Run: headless pygame with SDL's dummy video driver; simulated clock (each Clock.tick advances the game by its frame time, no real sleeping); random seed 0; keys injected as events and as key.get_pressed() state; mouse plan: one left click at the window centre at the start of phase 2, then a move to the lower-right quarter at the start of phase 3.
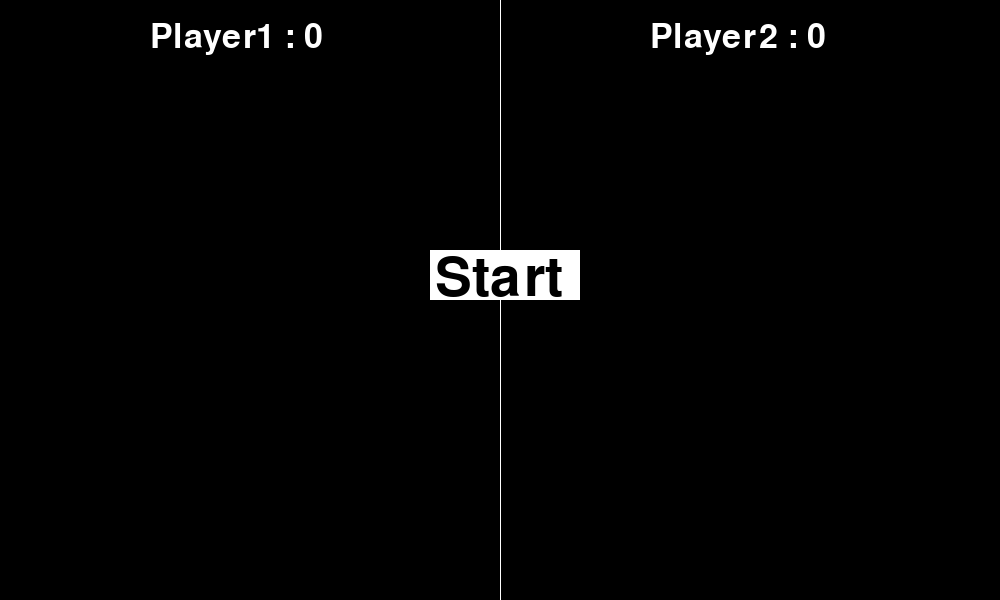
Frame 1 of 4 · flips 1–60 · no input
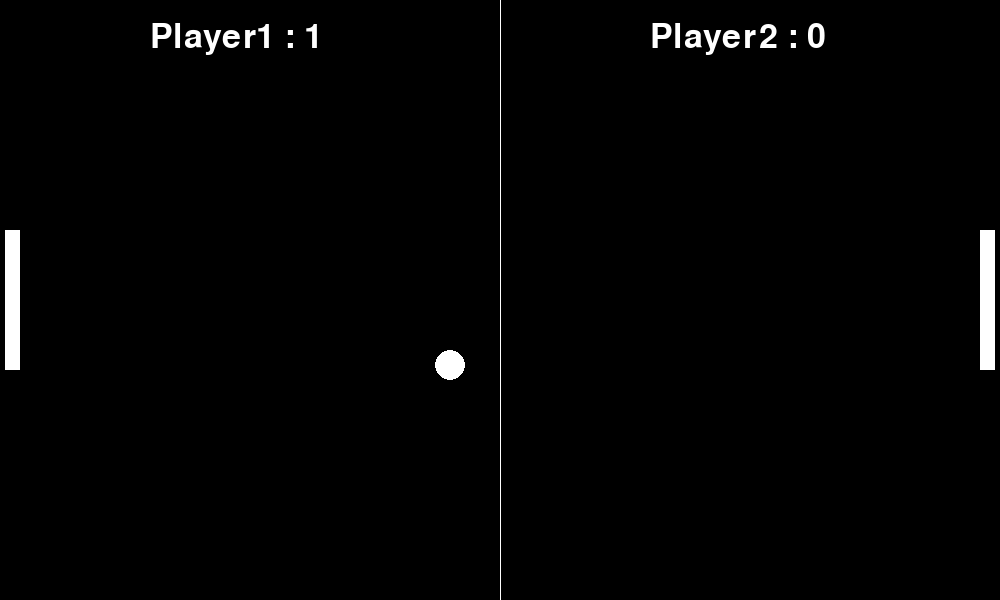
Frame 2 of 4 · flips 61–180 · clicked the window centre · tapped SPACE, RETURN · held RIGHT (→), D
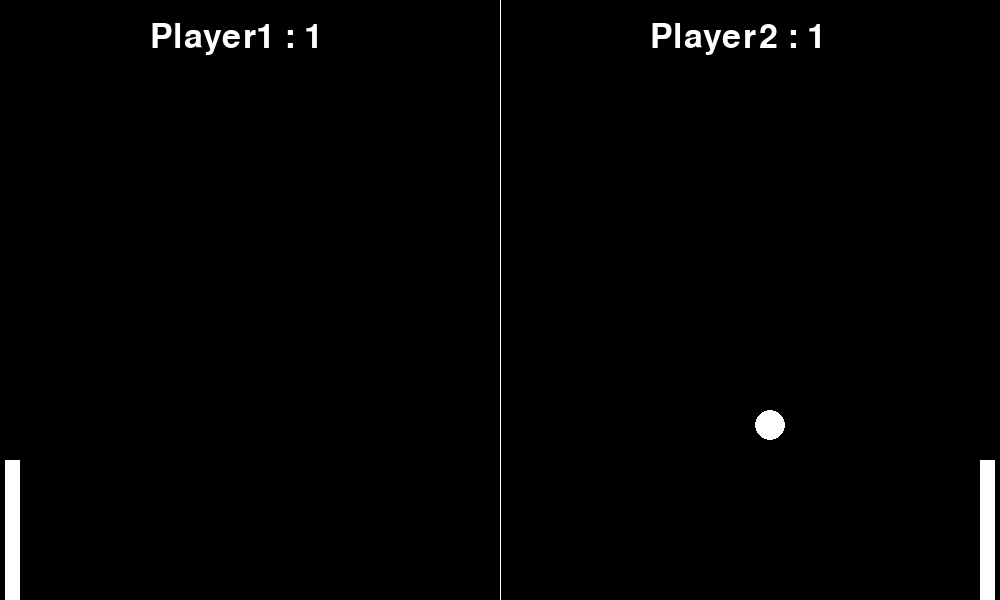
Frame 3 of 4 · flips 181–300 · moved the mouse to the lower-right quarter · held DOWN (↓), S
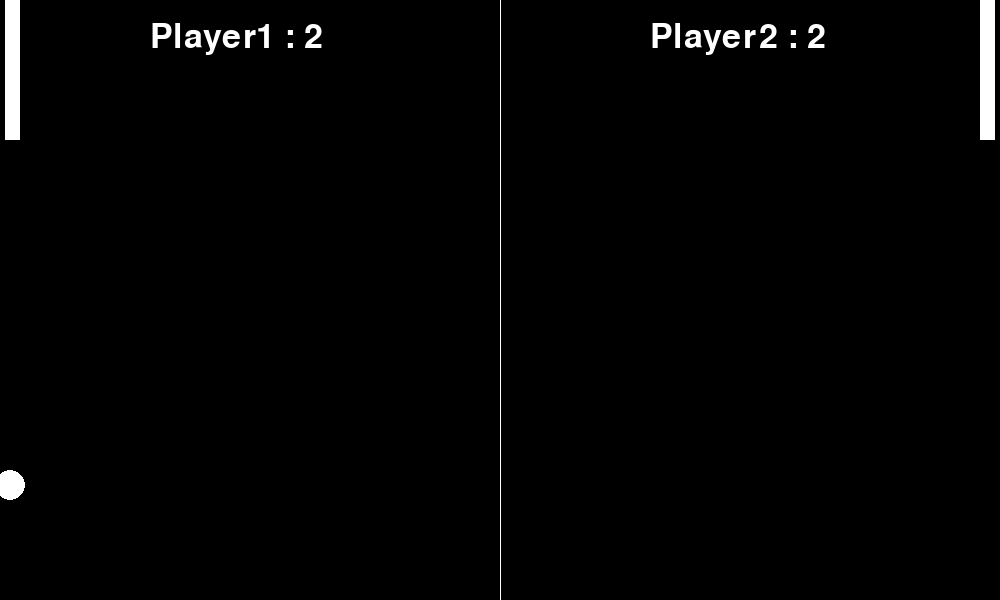
Frame 4 of 4 · flips 301–420 · held LEFT (←), A, UP (↑), W

The pygame program that drew these frames:

# Import
import pygame

# Initialize
pygame.init()

# Window
Width, Height = 1000, 600
window = pygame.display.set_mode((Width, Height))
pygame.display.set_caption("Pong")

# Game Characters
player1 = pygame.Rect(5, Height / 2 - 70, 15, 140)
player2 = pygame.Rect(980, Height / 2 - 70, 15, 140)
ball = pygame.Rect(Width / 2 - 15, Height / 2, 30, 30)

# Speed variables
ball_vel_x = 10
ball_vel_y = 10

player1_vel = 0
player2_vel = 0

player1_score = 0
player2_score = 0

# Font variables
score_font = pygame.font.SysFont('comicsans', 50)
button_font = pygame.font.SysFont('comicsans', 80)
game_over_font = pygame.font.SysFont('comicsans', 100)

# Color variable
white = (255, 255, 255)

# Global variables
valid = False
button_valid = True

# Button variables
button_x = 430
button_y = 250
button_width = 150
button_height = 50


# Displaying stuff on the window
def display():
    pygame.draw.rect(window, white, player1)
    pygame.draw.rect(window, white, player2)
    pygame.draw.ellipse(window, white, ball)


# Displaying the font and ending the game
def display_font():
    global valid, button_valid

    player1_text = score_font.render(f"Player1 : {player1_score}", True, white)
    window.blit(player1_text, (150, 20))

    player2_text = score_font.render(f"Player2 : {player2_score}", True, white)
    window.blit(player2_text, (650, 20))

    if player1_score >= 10:
        valid = False
        button_valid = True

        winner_text = game_over_font.render("Player 1  Won", True, white)
        window.blit(winner_text, (330, 400))

    if player2_score >= 10:
        valid = False
        button_valid = True

        winner_text = game_over_font.render("Player 2  Won", True, white)
        window.blit(winner_text, (330, 400))


# Moving the ball
def ball_movement():
    global ball_vel_x, ball_vel_y, player2_score, player1_score

    ball.x += ball_vel_x
    ball.y += ball_vel_y

    if ball.top <= 0:
        ball_vel_y *= -1
    if ball.bottom >= Height:
        ball_vel_y *= -1

    if ball.left <= 0:
        ball_vel_x *= -1
        player2_score += 1

    if ball.right >= Width:
        ball_vel_x *= -1
        player1_score += 1

    if ball.colliderect(player1) or ball.colliderect(player2):
        ball_vel_x *= -1


# Moving the paddles
def move_player():
    player1.y += player1_vel
    player2.y += player2_vel

    if player1.top <= 0:
        player1.top = 0
    if player1.bottom >= Height:
        player1.bottom = Height

    if player2.top <= 0:
        player2.top = 0
    if player2.bottom >= Height:
        player2.bottom = Height


# main Game Loop
clock = pygame.time.Clock()
fps = 60
running = True
while running:

    # Getting the mouse pos for checking if it is in the button width and height
    mouse_pos = pygame.mouse.get_pos()

    # events
    for event in pygame.event.get():
        # Quit event, checking if the quit button is pressed
        if event.type == pygame.QUIT:
            running = False

        # Checking if when the mouse is pressed the mouse pos inside the width and height of the button
        if event.type == pygame.MOUSEBUTTONDOWN:
            if button_valid:
                if button_x <= mouse_pos[0] <= button_x + button_width and button_y <= mouse_pos[1] <= button_y + button_height:
                    print("pressed")
                    valid = True
                    button_valid = False
                    player1_score = 0
                    player2_score = 0


        # Keydown event checking for key presses
        if event.type == pygame.KEYDOWN:
            if event.key == pygame.K_s:
                player1_vel += 9
            if event.key == pygame.K_w:
                player1_vel -= 9

            if event.key == pygame.K_DOWN:
                player2_vel += 9
            if event.key == pygame.K_UP:
                player2_vel -= 9

        # KeyUp event,  checking if any keys are pressed or not
        if event.type == pygame.KEYUP:
            if event.key == pygame.K_s:
                player1_vel -= 9
            if event.key == pygame.K_w:
                player1_vel += 9

            if event.key == pygame.K_DOWN:
                player2_vel -= 9
            if event.key == pygame.K_UP:
                player2_vel += 9

    # background
    window.fill((0, 0, 0))

    # If valid is true
    if valid:
        # Calling the functions
        display()
        ball_movement()
        move_player()

    # Calling the display font function
    display_font()
    # Displaying a line between the window
    pygame.draw.aaline(window, white, (Width / 2, 0), (Width / 2, Height))

    # If button valid is true display the button
    if button_valid:
        pygame.draw.rect(window, white, (button_x, button_y, button_width, button_height))
        button_text = button_font.render("Start", True, (0, 0, 0))
        window.blit(button_text, (button_x + 5, button_y + 2))

    # Fps, controls how fast our game is
    clock.tick(fps)

    # Updating the screen
    pygame.display.update()
